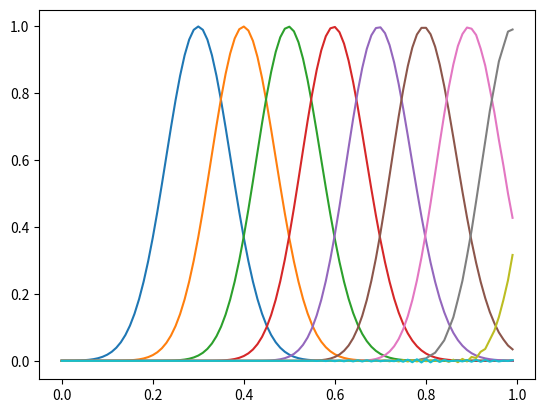

The script that saved this image:
# -*- coding:utf-8 -*-

import numpy as np
from matplotlib import pyplot

# 初期条件
def f(x, u00):
    
    ux0 = np.exp(-100*(x-0.3)**2)
    ux0[0] = u00

    return ux0

# 空間微分
def dudx(x, dx):

    y = np.zeros_like(x) # 初期化

    for i in range(1,len(x)-1):
        y[i] = (x[i+1]-x[i-1])/(2*dx)

    y[-1] = (x[-1]-x[-2])/dx

    return y

# 時間微分(Runge-Kutta)
def R_K(unow, dx, dt):

    # 初期化
    du = 0
    S = np.zeros_like(unow)

    # 係数ak,bk
    a = np.array([0, 1/2, 1/2, 1])
    b = np.array([1/6, 2/6, 2/6, 1/6])

    # Runge-Kutta
    for k in range(4):
        u_ = unow + a[k] * du
        du = -1 * dudx(u_, dx) * dt
        S = S + b[k] * du

    unext = unow + S

    return unext


def main():

    # メッシュ
    dx = 10**(-2)
    dt = 10**(-3)

    # x,tベクトル定義
    x = np.arange(0,1,dx)
    t = np.arange(0,1,dt)

    # 境界条件
    u0t = 0

    # 初期条件
    ux0 = f(x, u0t)

    # (t,x)行列を定義、初期化
    u = np.zeros((len(t), len(x)))

    # (0,x)=(初期条件)
    u[0] = ux0                     

    # Runge-Kutta
    for i in range(1, len(t)):
        u[i] = R_K(u[i-1], dx, dt)

    # t=100*dt 毎に表示
    for j in range(len(t)):
        if (j%100)==0:
            pyplot.plot(x, u[j])

    pyplot.show()


if __name__ == '__main__':
    main()
